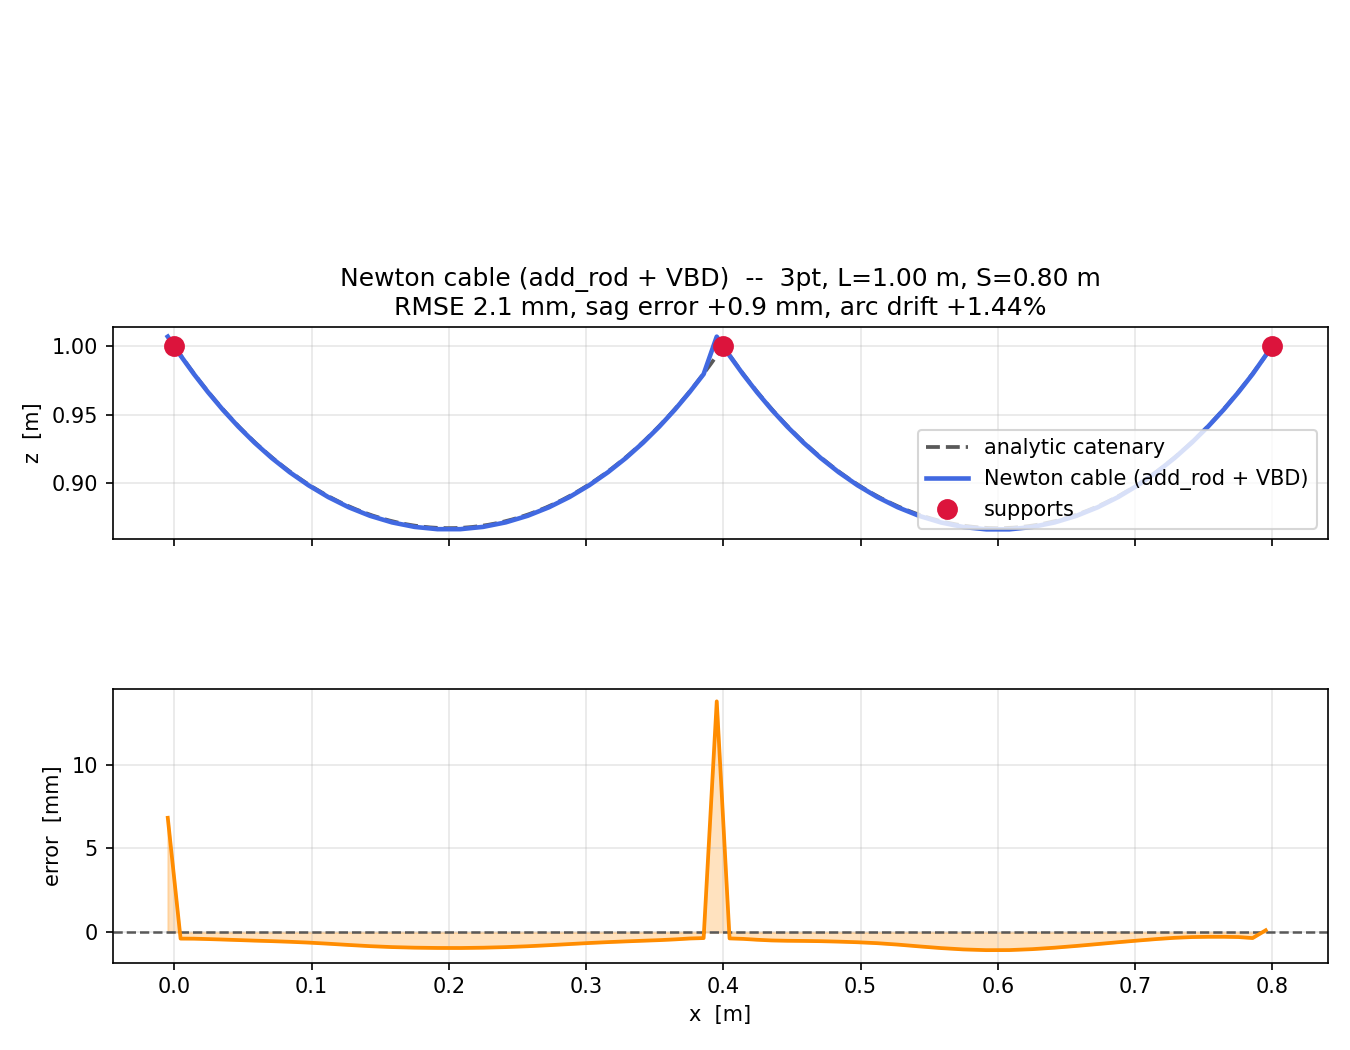

Values plotted in this chart, from the file beside it:
x_m, z_m
-0.004778, 1.007
0.004554, 0.993
0.01434, 0.9795
0.02459, 0.9663
0.03534, 0.9535
0.04664, 0.9413
0.05851, 0.9295
0.07097, 0.9184
0.08406, 0.908
0.09779, 0.8985
0.1121, 0.8899
0.1271, 0.8825
0.1426, 0.8763
0.1587, 0.8715
0.1751, 0.8682
0.1917, 0.8665
0.2084, 0.8666
0.2251, 0.8682
0.2415, 0.8715
0.2575, 0.8763
0.273, 0.8825
0.288, 0.89
0.3023, 0.8985
0.316, 0.9081
0.3291, 0.9184
0.3415, 0.9295
0.3534, 0.9413
0.3647, 0.9536
0.3754, 0.9664
0.3857, 0.9795
0.3952, 1.007
0.4046, 0.993
0.4143, 0.9795
0.4246, 0.9663
0.4353, 0.9535
0.4466, 0.9412
0.4585, 0.9295
0.471, 0.9184
0.4841, 0.908
0.4978, 0.8985
0.5121, 0.89
0.5271, 0.8825
0.5426, 0.8763
0.5586, 0.8714
0.575, 0.8681
0.5917, 0.8664
0.6084, 0.8664
0.625, 0.8681
0.6414, 0.8715
0.6574, 0.8763
0.6729, 0.8825
0.6879, 0.89
0.7022, 0.8986
0.7159, 0.9082
0.729, 0.9185
0.7414, 0.9296
0.7533, 0.9414
0.7646, 0.9536
0.7754, 0.9664
0.7857, 0.9795
... 1 more rows
